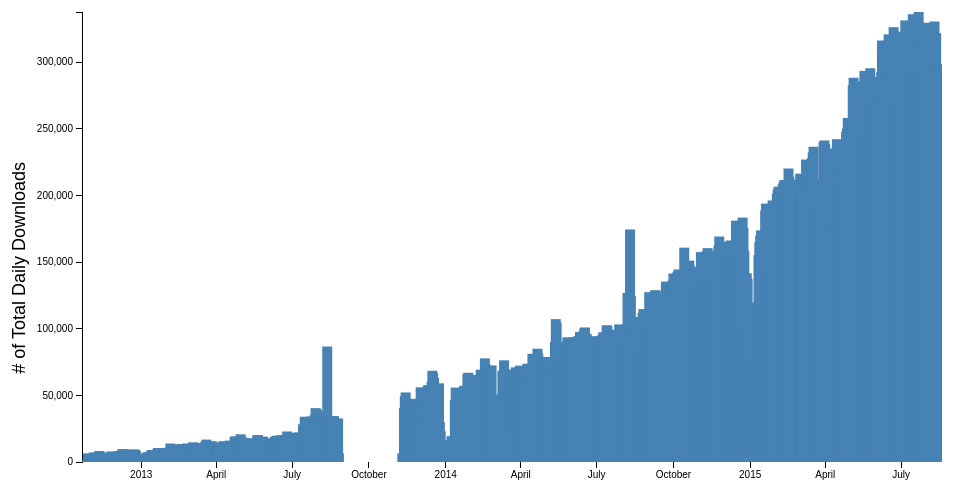
D3 v3 page, settled after 360 driven frames (6 s of simulated time); the page loaded 1 data file(s).


// ── dlviz.js
var dateFormat = d3.time.format("%Y-%m-%d");
var margin = {top: 20, right: 30, bottom: 30, left: 80},
    width = 960 - margin.left - margin.right,
    height = 500 - margin.top - margin.bottom;

// var x = d3.scale.ordinal()
//     .rangeRoundBands([0, width], .1);
var x = d3.time.scale()
  .range([0, width]);

var y = d3.scale.linear()
    .range([height, 0]);

var xAxis = d3.svg.axis()
    .scale(x)
    .orient("bottom");

var yAxis = d3.svg.axis()
    .scale(y)
    .orient("left");

var chart = d3.select(".chart")
    .attr("width", width + margin.left + margin.right)
    .attr("height", height + margin.top + margin.bottom)
  .append("g")
    .attr("transform", "translate(" + margin.left + "," + margin.top + ")");

// load this tsv file from like a website
d3.tsv("underscore.tsv", type, function(error, data) {
  data = data.filter(onlyWeekdays);
  var movingAverages = createMovingAverage(data.map(function(e){return e.downloads}), 20);

  function createMovingAverage(dataArr, period){ // passed in array of downloads
    var movingAverage = [];
    for(var i = 0; i < dataArr.length; i++){
      var currentPeriodMovingAverage;
      if(i === 0) currentPeriodMovingAverage = dataArr[i];
      else if(i < period - 1){ // if its below the period, special calculation
        currentPeriodMovingAverage = (movingAverage[i-1] * i + dataArr[i]) / (i+1);
      }else{
        // the acutal moving average
        currentPeriodMovingAverage = dataArr.slice(i-(period-1), i+1).reduce(function(total, current){ return total + current }, 0) / period;
      }
      movingAverage.push(currentPeriodMovingAverage);
    }
    return movingAverage;
  }

  function onlyWeekend(row){
    var date = moment(row.day);
    return date.day() === 6 || date.day() === 7 ? true : false;
  }

  function onlyWeekdays(row){
    var weekday = [1,2,3,4,5];
    var date = moment(row.day);
    return weekday.indexOf(date.day()) >= 0 ? true : false;
  }

  x.domain([dateFormat.parse(data[0].day), dateFormat.parse(data[data.length-1].day)])
  y.domain([0, d3.max(data, function(d) { return d.downloads; })]);

  chart.append("g")
      .attr("class", "x axis")
      .attr("transform", "translate(0," + height + ")")
      .call(xAxis)

  chart.append("g")
      .attr("class", "y axis")
      .call(yAxis)
      .append("text")
        .attr("transform", "rotate(-90)")
        .attr("y", -70)
        .attr("x", -150)
        .attr("dy", ".71em")
        .style("text-anchor", "end")
        .style("font-size", "18px")
        .text("# of Total Daily Downloads");


  chart.selectAll(".bar")
      .data(data)
    .enter().append("rect")
      .attr("class", "bar")
      .attr("x", function(d) { return x(dateFormat.parse(d.day)); })
      .attr("y", function(d) { return y(d.downloads); })
      .attr("height", function(d) { return height - y(d.downloads); })
      .attr("width", 10);
});

function type(d) {
  d.downloads = +d.downloads; // coerce to number
  return d;
}


### data: underscore.tsv
day	downloads
2012-10-22	1115
2012-10-23	6156
2012-10-24	6411
2012-10-25	5923
2012-10-26	5576
2012-10-27	2587
2012-10-28	2857
2012-10-29	5767
2012-10-30	7021
2012-10-31	7033
2012-11-01	6405
2012-11-02	6669
2012-11-03	3746
2012-11-04	3707
2012-11-05	7530
2012-11-06	8277
2012-11-07	7061
2012-11-08	6984
2012-11-09	6355
2012-11-10	3159
2012-11-11	2482
2012-11-12	5369
2012-11-13	6309
2012-11-14	6806
2012-11-15	6251
2012-11-16	5677
2012-11-17	3120
2012-11-18	2700
2012-11-19	6848
2012-11-20	7698
2012-11-21	7843
2012-11-22	5001
2012-11-23	4544
2012-11-24	2626
2012-11-25	2596
2012-11-26	6812
2012-11-27	7511
2012-11-28	7519
2012-11-29	7950
2012-11-30	8123
2012-12-01	16067
2012-12-02	3671
2012-12-03	9410
2012-12-04	9139
2012-12-05	9750
2012-12-06	8752
2012-12-07	7970
2012-12-08	3714
2012-12-09	3329
2012-12-10	7804
2012-12-11	9094
2012-12-12	8181
2012-12-13	8483
2012-12-14	8103
2012-12-15	4093
2012-12-16	3755
2012-12-17	8422
2012-12-18	9479
2012-12-19	8709
2012-12-20	7988
... 880 more rows